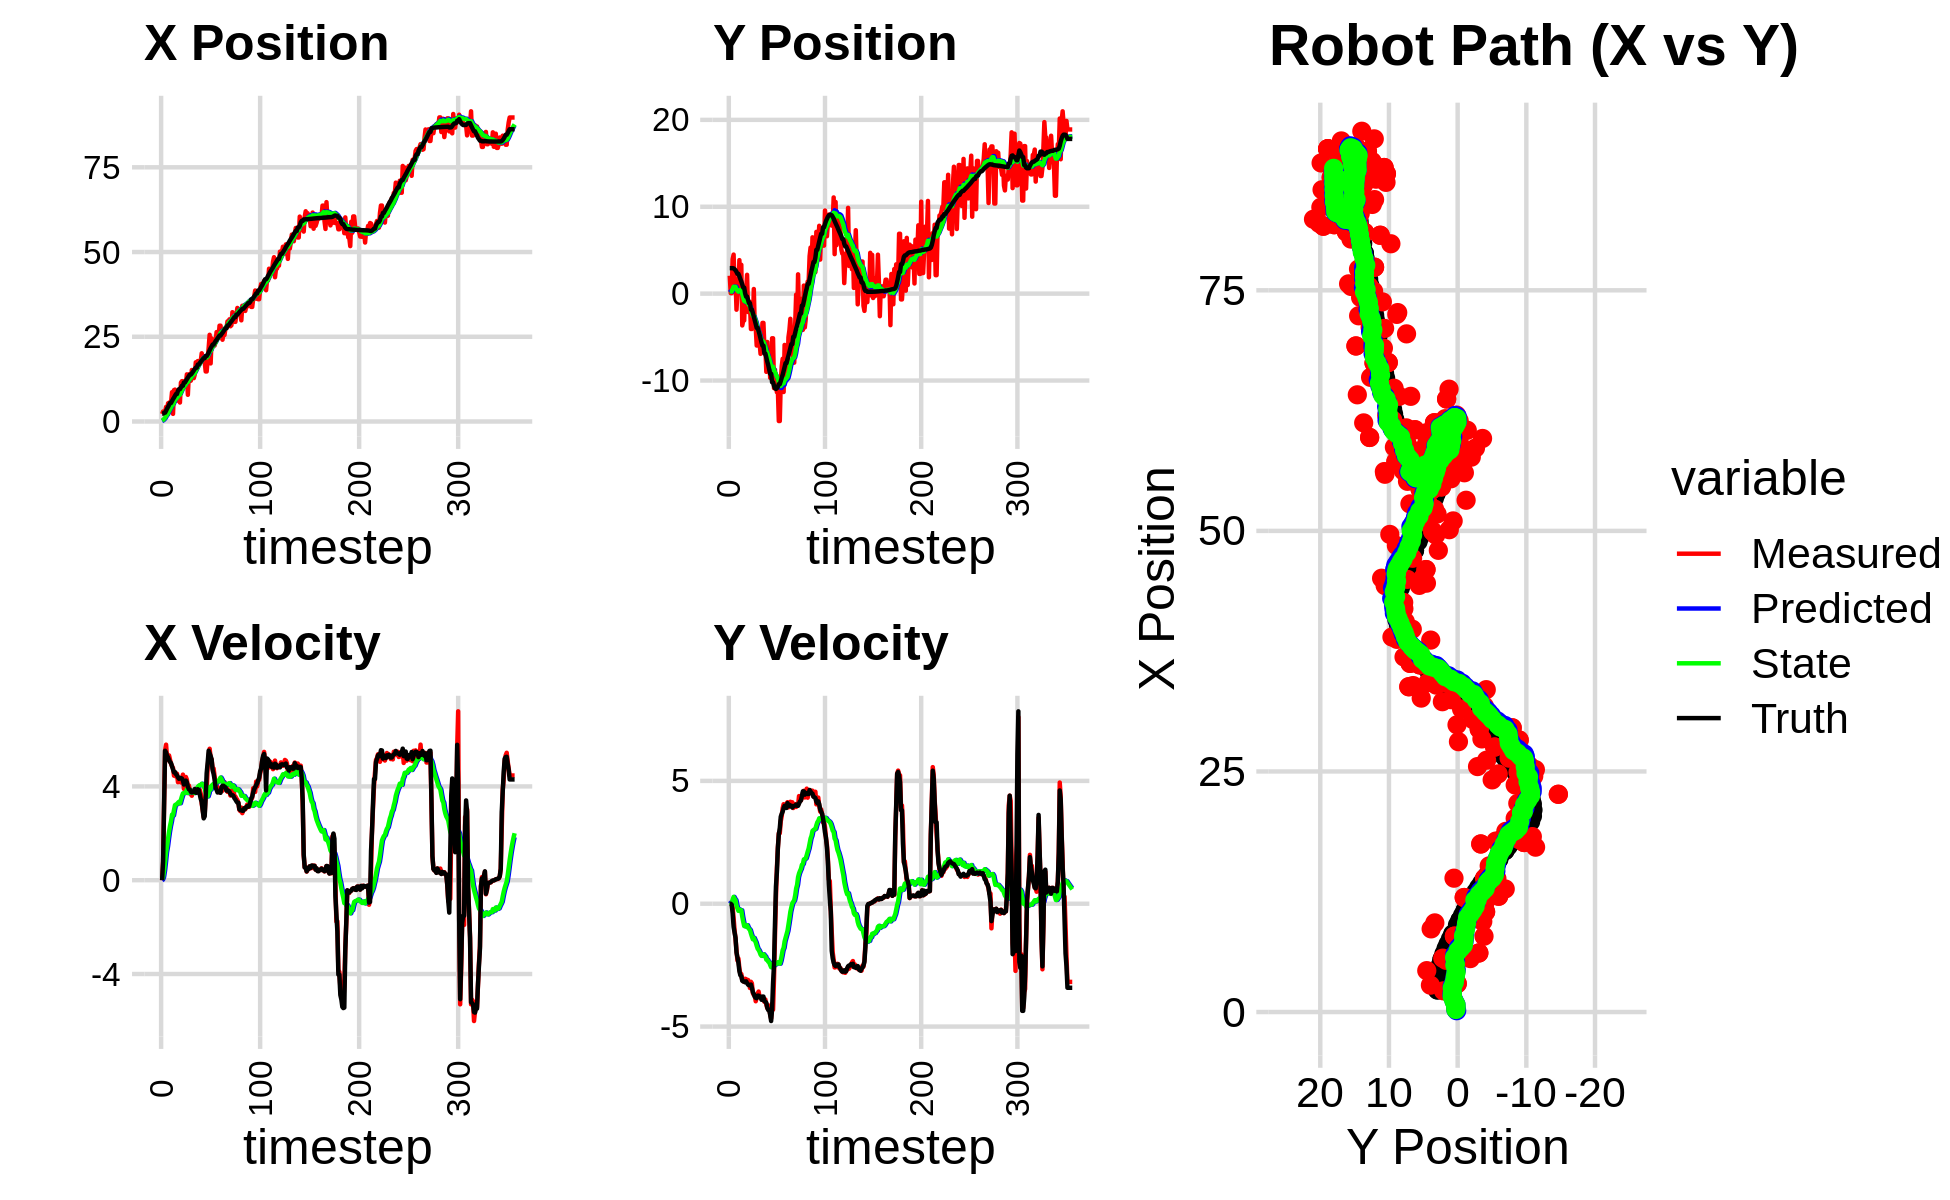

Source data for this figure (header and first rows):
2.201714419298775649e+00, 2.061445295227797736e+00, 0.000000000000000000e+00, -0.000000000000000000e+00, 0.000000000000000000e+00, 0.000000000000000000e+00, 0.000000000000000000e+00, 0.000000000000000000e+00, 1.374190495977971327e-01, 1.387661962765522616e-01, 0.000000000000000000e+00, 0.000000000000000000e+00, 2.282529354295534940e+00, 2.935764551419947299e+00, 0.000000000000000000e+00, 0.000000000000000000e+00, 0.000000000000000000e+00, 2.506038581486791372e-04
2.201714419298775649e+00, 2.061445295227797736e+00, 0.000000000000000000e+00, -0.000000000000000000e+00, 1.374190495977971327e-01, 1.387661962765522616e-01, 0.000000000000000000e+00, 0.000000000000000000e+00, 2.665196677177611995e-01, 2.668812984939931132e-01, 2.618198741024146958e-02, 4.421125845163899337e-02, 2.282529354295534940e+00, 2.935764551419947299e+00, 0.000000000000000000e+00, 0.000000000000000000e+00, 0.000000000000000000e+00, 2.506038581486791372e-04
2.950662434373323428e+00, 5.798541395792582154e-02, 8.019999689035520740e-01, -1.664275952894259049e-04, 2.691378664587853464e-01, 2.713024243391570223e-01, 2.618198741024146958e-02, 4.421125845163899337e-02, 4.620519567337990074e-01, 2.548949335151735052e-01, 1.377522626022821273e-01, 3.227085713496802288e-02, 2.316403866499900044e+00, 2.935760605937037138e+00, 8.000000000000000444e-01, 0.000000000000000000e+00, 8.000000119209289551e-01, 2.075157099170610309e-04
2.950662434373323428e+00, 5.798541395792582154e-02, 3.273999858934347973e+00, -6.794064147474929887e-04, 4.758271829940272091e-01, 2.581220192286702853e-01, 1.377522626022821273e-01, 3.227085713496802288e-02, 7.407351272926085972e-01, 2.423725354392023690e-01, 4.111430870540395688e-01, 2.161916963478330289e-02, 2.600129604293171859e+00, 2.933152949711353319e+00, 3.200000000000000178e+00, -4.000000000000000083e-02, 3.200000047683715820e+00, 2.075157099170610309e-04
2.792683199340227684e+00, 3.964839970918023759e+00, 5.534023442988191377e+00, -1.479122730330838520e-01, 7.818494359980125985e-01, 2.445344524026807076e-01, 4.111430870540395688e-01, 2.161916963478330289e-02, 1.108084626598706768e+00, 5.120607435074931990e-01, 7.927529732285858444e-01, 1.610019158445648579e-01, 2.600129604293171859e+00, 2.933152949711353319e+00, 5.519000000000000128e+00, -3.830000000000000071e-01, 5.532999992370605469e+00, 2.672143839299678802e-02
4.302338123332835274e+00, 4.495657874779887209e+00, 5.779225697305256482e+00, -5.873938345634758251e-01, 1.187359923921565308e+00, 5.281609350919497237e-01, 7.927529732285858444e-01, 1.610019158445648579e-01, 1.617945135875230367e+00, 7.948085586443284223e-01, 1.198219385018618688e+00, 2.784815044657126260e-01, 3.160222530792839546e+00, 2.902292324437599991e+00, 5.447000000000000064e+00, -9.419999999999999485e-01, 5.527999877929687500e+00, 1.012910082936286926e-01
2.220924020032990498e+00, 9.827987533916502372e-01, 5.225023021580068594e+00, -1.077664062213495422e+00, 1.737767074377092325e+00, 8.226567090908997182e-01, 1.198219385018618688e+00, 2.784815044657126260e-01, 1.941442949492530046e+00, 7.706956435889026347e-01, 1.440889801590810926e+00, 2.010853044278191060e-01, 3.788678646071390599e+00, 2.810799299671581153e+00, 5.291000000000000369e+00, -1.173000000000000043e+00, 5.419000148773193359e+00, 2.033984512090682983e-01
5.375009536850590131e+00, 1.670545501852050974e+00, 5.118723764877452176e+00, -1.419862271817100785e+00, 2.085531929651611271e+00, 7.908041740316845702e-01, 1.440889801590810926e+00, 2.010853044278191060e-01, 2.510942220611203091e+00, 7.836286483421524007e-01, 1.768504588634289831e+00, 1.482686391429359207e-01, 4.295285702185561050e+00, 2.691463513147764441e+00, 5.240000000000000213e+00, -1.383999999999999897e+00, 5.419000148773193359e+00, 2.705830931663513184e-01
5.552692950046422382e+00, -1.846107321051742023e+00, 5.320320463975630076e+00, -1.901760036979985857e+00, 2.687792679474632074e+00, 7.984555122564459539e-01, 1.768504588634289831e+00, 1.482686391429359207e-01, 3.081660711834218080e+00, 4.899523638898133360e-01, 2.066120191691303898e+00, -7.286625365465404514e-02, 4.887170315084761185e+00, 2.508073014737705719e+00, 5.126999999999999780e+00, -1.981999999999999984e+00, 5.390999794006347656e+00, 3.432982265949249268e-01
5.685899258335282092e+00, 1.752744446658284772e-01, 5.133504110812015853e+00, -2.309280980873353428e+00, 3.288272731003348603e+00, 4.826657385243479093e-01, 2.066120191691303898e+00, -7.286625365465404514e-02, 3.626763092685700407e+00, 3.541077043348849207e-01, 2.314224008354374362e+00, -1.924890551599049981e-01, 5.472348690225350865e+00, 2.277094437179523645e+00, 5.043000000000000149e+00, -2.188000000000000167e+00, 5.497000217437744141e+00, 4.227249920368194580e-01
5.685899258335282092e+00, 1.752744446658284772e-01, 4.963876554419094589e+00, -2.232974878578592559e+00, 3.858185493521137932e+00, 3.348587988188944098e-01, 2.314224008354374362e+00, -1.924890551599049981e-01, 4.132132418399240947e+00, 2.287959692447636972e-01, 2.513371817126501817e+00, -2.894046416097377783e-01, 5.472348690225350865e+00, 2.277094437179523645e+00, 4.991999999999999993e+00, -2.407000000000000028e+00, 5.541999816894531250e+00, 4.227249920368194580e-01
8.641693592554066328e+00, 3.859131527803361106e+00, 4.859061959256362861e+00, -2.633865092962828669e+00, 4.383469600111890685e+00, 1.998555050837899083e-01, 2.513371817126501817e+00, -2.894046416097377783e-01, 4.856314679696094316e+00, 3.953249323445149344e-01, 2.795275757497554192e+00, -2.317928364894780158e-01, 6.044778347392845141e+00, 1.996931386844325695e+00, 4.855999999999999872e+00, -2.738999999999999879e+00, 5.547999858856201172e+00, 4.967207610607147217e-01
2.249261379592282672e+00, 1.279240324018045216e+00, 4.784773578024963392e+00, -2.861217342380774742e+00, 5.135842255445849602e+00, 3.721456486955671550e-01, 2.795275757497554192e+00, -2.317928364894780158e-01, 4.970425156650516207e+00, 3.313908566172543702e-01, 2.761385385823523553e+00, -2.960639928957728984e-01, 6.601109981930767923e+00, 1.681307388154145821e+00, 4.724000000000000199e+00, -2.910000000000000142e+00, 5.547999858856201172e+00, 5.389357209205627441e-01
9.263336182296278309e+00, 3.322501256015581550e+00, 4.456191674012040416e+00, -2.859961813104967998e+00, 5.246563695232868696e+00, 3.017844573276770581e-01, 2.761385385823523553e+00, -2.960639928957728984e-01, 5.672722461090661916e+00, 4.408371077764498547e-01, 2.997183452125516734e+00, -2.665890323045254640e-01, 7.051946163213107965e+00, 1.403589560234269173e+00, 4.597000000000000419e+00, -2.950000000000000178e+00, 5.461999893188476562e+00, 5.705856084823608398e-01
9.409768105051796283e+00, -3.658540653296143752e+00, 4.569871776981278444e+00, -3.105140575845175110e+00, 5.972440806303213279e+00, 4.141782045459972972e-01, 2.997183452125516734e+00, -2.665890323045254640e-01, 6.342760585109504134e+00, -4.250858798042000952e-02, 3.201019999030895846e+00, -5.285891666815809575e-01, 7.581662655380354998e+00, 1.054922177109275161e+00, 4.613999999999999879e+00, -3.136000000000000121e+00, 5.578999996185302734e+00, 5.968216061592102051e-01
6.137097359188175894e+00, -3.085121677867121992e+00, 4.419963358278314658e+00, -3.097019719168073504e+00, 6.662862585012593541e+00, -9.536750464857809972e-02, 3.201019999030895846e+00, -5.285891666815809575e-01, 6.668397911118964849e+00, -4.490914693896497223e-01, 3.227731442670831008e+00, -7.314708300633681048e-01, 8.104377270272395961e+00, 6.938805121373636808e-01, 4.522000000000000242e+00, -3.165000000000000036e+00, 5.519999980926513672e+00, 6.111882328987121582e-01
6.137097359188175894e+00, -3.085121677867121992e+00, 4.541170632530464601e+00, -3.181948323330018980e+00, 6.991171055386048216e+00, -5.222385523959864884e-01, 3.227731442670831008e+00, -7.314708300633681048e-01, 6.971164974709255446e+00, -8.337859170050636592e-01, 3.243937505923855547e+00, -9.083595844577494471e-01, 8.104377270272395961e+00, 6.938805121373636808e-01, 4.474999999999999645e+00, -3.161000000000000032e+00, 5.479000091552734375e+00, 6.111882328987121582e-01
7.886866331181862755e+00, 4.710739393860801094e-01, 4.179300848531530832e+00, -3.053591597061691143e+00, 7.295558725301640735e+00, -9.246218754508386262e-01, 3.243937505923855547e+00, -9.083595844577494471e-01, 7.386950081538498303e+00, -8.948721621722792730e-01, 3.302631413544057537e+00, -9.201940193209935392e-01, 9.038531780676214211e+00, 2.642293140069596966e-02, 4.392000000000000348e+00, -3.197000000000000064e+00, 5.432000160217285156e+00, 6.309993863105773926e-01
7.886866331181862755e+00, 4.710739393860801094e-01, 4.201101643175330302e+00, -3.069520271676481116e+00, 7.717213222892904234e+00, -9.868915641043786158e-01, 3.302631413544057537e+00, -9.201940193209935392e-01, 7.769468893731331427e+00, -9.507906128270142698e-01, 3.342465478989281369e+00, -9.282306784803375788e-01, 9.537089824687290829e+00, -3.376758565184644345e-01, 4.325000000000000178e+00, -3.157999999999999918e+00, 5.355000019073486328e+00, 6.301075220108032227e-01
5.599900007392159651e+00, 2.167071295995391278e+00, 4.350887173671361907e+00, -3.173012490842016753e+00, 8.103715441630258809e+00, -1.043613680675048005e+00, 3.342465478989281369e+00, -9.282306784803375788e-01, 7.923880542017594841e+00, -8.655013897993535377e-01, 3.280951464871915579e+00, -8.728386579677216428e-01, 9.537089824687290829e+00, -3.376758565184644345e-01, 4.365999999999999659e+00, -3.232000000000000206e+00, 5.432000160217285156e+00, 6.301075220108032227e-01
1.145737493084086367e+01, -2.114478754160047380e+00, 4.166286023603937849e+00, -3.103238236598058197e+00, 8.251975688504787243e+00, -9.527852555961257019e-01, 3.280951464871915579e+00, -8.728386579677216428e-01, 8.571333090847986114e+00, -1.132904612791242771e+00, 3.437255283848224874e+00, -9.760982253288151833e-01, 1.004399251952975014e+01, -7.107348904759031027e-01, 4.355000000000000426e+00, -3.294000000000000039e+00, 5.460000038146972656e+00, 6.401938796043395996e-01
1.190347516542112061e+01, -9.580313435144421907e-01, 4.201180129829751309e+00, -3.201501241885988946e+00, 8.915058619232809178e+00, -1.230514435324124189e+00, 3.437255283848224874e+00, -9.760982253288151833e-01, 9.209942114077312780e+00, -1.291206827478786456e+00, 3.579676843292634025e+00, -1.025348643003757942e+00, 1.054353094138909519e+01, -1.086783217166359616e+00, 4.336000000000000298e+00, -3.318000000000000060e+00, 5.460000038146972656e+00, 6.511673927307128906e-01
1.190347516542112061e+01, -9.580313435144421907e-01, 4.501832374449831420e+00, -3.430612706946165158e+00, 9.567909798406576627e+00, -1.393741691779162295e+00, 3.579676843292634025e+00, -1.025348643003757942e+00, 9.811188975438396298e+00, -1.446517632151065103e+00, 3.701535536976837459e+00, -1.072023508894395460e+00, 1.054353094138909519e+01, -1.086783217166359616e+00, 4.248999999999999666e+00, -3.299999999999999822e+00, 5.380000114440917969e+00, 6.511673927307128906e-01
1.041414475482764068e+01, -4.068997429042954472e+00, 3.897308467492360595e+00, -3.176754551688452555e+00, 1.018134252913607973e+01, -1.553719983040504626e+00, 3.701535536976837459e+00, -1.072023508894395460e+00, 1.020971355138910575e+01, -1.835804171996664236e+00, 3.717182172774437188e+00, -1.213170685988112618e+00, 1.150839948721702122e+01, -1.843995378715130862e+00, 4.080000000000000071e+00, -3.290000000000000036e+00, 5.241000175476074219e+00, 6.838896870613098145e-01
1.041414475482764068e+01, -4.068997429042954472e+00, 3.974045432179460047e+00, -3.239304001875892070e+00, 1.058143176866654933e+01, -1.957121240595475431e+00, 3.717182172774437188e+00, -1.213170685988112618e+00, 1.057690680866378585e+01, -2.202067662052926700e+00, 3.719594895860918182e+00, -1.336229093686894132e+00, 1.150839948721702122e+01, -1.843995378715130862e+00, 4.145999999999999908e+00, -3.418000000000000149e+00, 5.373000144958496094e+00, 6.911929249763488770e-01
1.121962338731186293e+01, -3.939151332837087960e+00, 4.401787095730358423e+00, -3.641790399691526847e+00, 1.094886629824987700e+01, -2.335690571421616291e+00, 3.719594895860918182e+00, -1.336229093686894132e+00, 1.099974164792026521e+01, -2.547899316585086726e+00, 3.752975480820367693e+00, -1.446834833206966264e+00, 1.198506689092025823e+01, -2.235393809182933289e+00, 4.246000000000000441e+00, -3.589999999999999858e+00, 5.559999942779541016e+00, 6.911929249763488770e-01
1.391031861340458065e+01, 5.315505990604709741e-01, 4.287860811332782518e+00, -3.714455149980822934e+00, 1.137503919600230162e+01, -2.692582799905783197e+00, 3.752975480820367693e+00, -1.446834833206966264e+00, 1.161937977044200032e+01, -2.509886440757186588e+00, 3.866641231230319775e+00, -1.391290695058043481e+00, 1.246667242075538518e+01, -2.639339254454778683e+00, 4.176000000000000156e+00, -3.670999999999999819e+00, 5.559999942779541016e+00, 7.138654589653015137e-01
7.877689361511647448e+00, -3.838577435589390241e+00, 3.968729826491872448e+00, -3.745401200080532345e+00, 1.200604389356503177e+01, -2.649015510262990869e+00, 3.866641231230319775e+00, -1.391290695058043481e+00, 1.164672769479663295e+01, -2.827070191026936463e+00, 3.714821695674608293e+00, -1.486149864783072427e+00, 1.293858861928861614e+01, -3.064117238994432668e+00, 3.979999999999999982e+00, -3.786999999999999922e+00, 5.493999958038330078e+00, 7.564556598663330078e-01
1.390471792243686977e+01, -3.911728249340181485e+00, 4.040594644535510760e+00, -3.969192777816033857e+00, 1.201820986436409378e+01, -2.975685177505243750e+00, 3.714821695674608293e+00, -1.486149864783072427e+00, 1.219690154277980554e+01, -3.136673866601552785e+00, 3.796395829883363326e+00, -1.574362362297226703e+00, 1.338977766091887389e+01, -3.497769163265974424e+00, 3.878000000000000114e+00, -3.830999999999999961e+00, 5.451000213623046875e+00, 7.764840722084045410e-01
1.203517103201079053e+01, -5.971556948617276817e+00, 3.848416091884310219e+00, -3.827907691394793144e+00, 1.257654112576814143e+01, -3.294110102831275366e+00, 3.796395829883363326e+00, -1.574362362297226703e+00, 1.253097449685488129e+01, -3.587150022182229669e+00, 3.777877853301550903e+00, -1.713892621094731394e+00, 1.383399534220976790e+01, -3.937997626531607231e+00, 3.863999999999999879e+00, -3.843999999999999861e+00, 5.451000213623046875e+00, 7.827265262603759766e-01
1.203517103201079053e+01, -5.971556948617276817e+00, 3.674712792928200411e+00, -3.655130065945987994e+00, 1.290876228218503563e+01, -3.758539284291702920e+00, 3.777877853301550903e+00, -1.713892621094731394e+00, 1.282797669412657804e+01, -4.002574778866431870e+00, 3.741880674705494680e+00, -1.829933467148602722e+00, 1.383399534220976790e+01, -3.937997626531607231e+00, 3.765000000000000124e+00, -3.741999999999999993e+00, 5.308000087738037109e+00, 7.827265262603759766e-01
1.518861544170577460e+01, -4.596210436139679167e+00, 3.601123837741975642e+00, -3.574546391528376166e+00, 1.320216476159712826e+01, -4.185568125581291987e+00, 3.741880674705494680e+00, -1.829933467148602722e+00, 1.337119761944950547e+01, -4.277056458186306642e+00, 3.811202838464169851e+00, -1.881934847801694621e+00, 1.419589185715174651e+01, -4.297508048162615779e+00, 3.745000000000000107e+00, -3.741999999999999993e+00, 5.294000148773193359e+00, 7.816943526268005371e-01
1.283030295383993646e+01, -5.626694487500563113e+00, 3.789946520646634287e+00, -3.795892476447604746e+00, 1.375231790329592307e+01, -4.465249942966476482e+00, 3.811202838464169851e+00, -1.881934847801694621e+00, 1.367053084847631617e+01, -4.622302539296954116e+00, 3.776238266757907969e+00, -1.961500817699358024e+00, 1.462618780170469002e+01, -4.725673960257974038e+00, 3.757000000000000117e+00, -3.778999999999999915e+00, 5.328999996185302734e+00, 7.861819863319396973e-01
1.278862261826266966e+01, -6.927300022035908000e+00, 3.783422818755755479e+00, -3.802394784426166741e+00, 1.404815467515210692e+01, -4.818452621066890096e+00, 3.776238266757907969e+00, -1.961500817699358024e+00, 1.393786760752051812e+01, -5.048642408420361605e+00, 3.729734252646886183e+00, -2.069413367345401600e+00, 1.507232046171174211e+01, -5.173641012697827612e+00, 3.757000000000000117e+00, -3.778999999999999915e+00, 5.328999996185302734e+00, 7.878991365432739258e-01
1.386549079470932000e+01, -5.715581411459218053e+00, 3.834803090155225025e+00, -3.838718867414737890e+00, 1.431084103278520736e+01, -5.255583745154901898e+00, 3.729734252646886183e+00, -2.069413367345401600e+00, 1.427581512431487809e+01, -5.350607938001942898e+00, 3.716663977706675226e+00, -2.122287693628054139e+00, 1.551205968885903808e+01, -5.614044950960038527e+00, 3.891000000000000014e+00, -3.907999999999999918e+00, 5.514999866485595703e+00, 7.859084606170654297e-01
1.746584451223019130e+01, -3.368201063793166306e+00, 3.867021976444874998e+00, -3.909621827084960977e+00, 1.464748152208554544e+01, -5.562836707364748001e+00, 3.716663977706675226e+00, -2.122287693628054139e+00, 1.490054326664206918e+01, -5.445470378531640065e+00, 3.825898847138142322e+00, -2.090528691034571285e+00, 1.588487386699644510e+01, -5.988688276822467849e+00, 3.732000000000000206e+00, -3.778999999999999915e+00, 5.310999870300292969e+00, 7.908760309219360352e-01
1.746584451223019130e+01, -3.368201063793166306e+00, 3.854676570095429078e+00, -3.921794275211807790e+00, 1.528313315135588368e+01, -5.654523247635097505e+00, 3.825898847138142322e+00, -2.090528691034571285e+00, 1.547569358934984507e+01, -5.531181914214017503e+00, 3.907556087994767946e+00, -2.056837247817841163e+00, 1.588487386699644510e+01, -5.988688276822467849e+00, 3.732000000000000206e+00, -3.778999999999999915e+00, 5.310999870300292969e+00, 7.940288186073303223e-01
1.782408428204513839e+01, -6.141403542364673562e+00, 3.912424098229485114e+00, -3.991223019500880653e+00, 1.586644919814932209e+01, -5.736865638995801930e+00, 3.907556087994767946e+00, -2.056837247817841163e+00, 1.603831133584020563e+01, -5.831858715823765138e+00, 3.980049819936553046e+00, -2.110546666983322162e+00, 1.677463674545479577e+01, -6.892748640129328308e+00, 3.879000000000000004e+00, -3.959000000000000075e+00, 5.543000221252441406e+00, 7.953677773475646973e-01
1.782408428204513839e+01, -6.141403542364673562e+00, 3.820020858587180435e+00, -3.896958714845432326e+00, 1.643631631783386027e+01, -6.042913382522097088e+00, 3.980049819936553046e+00, -2.110546666983322162e+00, 1.655184445758009559e+01, -6.108424130766538340e+00, 4.026089646073994111e+00, -2.151241772194010693e+00, 1.677463674545479577e+01, -6.892748640129328308e+00, 3.850000000000000089e+00, -3.987999999999999989e+00, 5.543000221252441406e+00, 7.953677773475646973e-01
1.790749764441967784e+01, -8.995552586131470463e+00, 3.856319811671099718e+00, -4.108774158993326431e+00, 1.695445342218749474e+01, -6.323548307985939587e+00, 4.026089646073994111e+00, -2.151241772194010693e+00, 1.703148285733276879e+01, -6.599635872827066763e+00, 4.055744529253740183e+00, -2.276289874654017442e+00, 1.721594953560957819e+01, -7.349265860719711441e+00, 3.661000000000000032e+00, -4.030999999999999694e+00, 5.445000171661376953e+00, 8.170826435089111328e-01
1.776591509626623733e+01, -5.562348411600690490e+00, 3.687919225821509439e+00, -4.249985782617770269e+00, 1.743705731025814387e+01, -6.827264860292468818e+00, 4.055744529253740183e+00, -2.276289874654017442e+00, 1.745176696759077473e+01, -6.789724134558556834e+00, 4.055936444693130305e+00, -2.277795836998081747e+00, 1.764264822067247351e+01, -7.817048833860177126e+00, 3.466000000000000192e+00, -4.230000000000000426e+00, 5.468999862670898438e+00, 8.560881018638610840e-01
2.012417888647471642e+01, -8.378570052231296472e+00, 3.258693386065459219e+00, -4.134079434775668638e+00, 1.785736061206008785e+01, -7.017503718258365275e+00, 4.055936444693130305e+00, -2.277795836998081747e+00, 1.802545315379681412e+01, -7.185242082476315240e+00, 4.113647780688803657e+00, -2.358990378138586141e+00, 1.798282575622395996e+01, -8.223920630478108507e+00, 3.342999999999999972e+00, -4.328000000000000291e+00, 5.427999973297119141e+00, 9.032604098320007324e-01
1.877681532521409480e+01, -7.014633701636789453e+00, 2.998339946825454128e+00, -4.270536369883490835e+00, 1.843681793186569351e+01, -7.421141120290173809e+00, 4.113647780688803657e+00, -2.358990378138586141e+00, 1.842385738095155645e+01, -7.449746645198054296e+00, 4.090024035969712202e+00, -2.385926320175883131e+00, 1.835817098672693604e+01, -8.724203871432283819e+00, 2.968999999999999861e+00, -4.317999999999999616e+00, 5.239999771118164062e+00, 9.586629271507263184e-01
1.761450219186373900e+01, -9.680211173155582216e+00, 2.697964997483184302e+00, -4.487391392726482131e+00, 1.883285978454852838e+01, -7.688339277215642475e+00, 4.090024035969712202e+00, -2.385926320175883131e+00, 1.867275754747200978e+01, -7.913627513333269192e+00, 4.000034770819592467e+00, -2.491462545893027070e+00, 1.869190740631225722e+01, -9.227838324564460848e+00, 2.637000000000000011e+00, -4.527999999999999581e+00, 5.239999771118164062e+00, 1.029471158981323242e+00
1.761450219186373900e+01, -9.680211173155582216e+00, 2.806687402984671120e+00, -4.668223978434233423e+00, 1.907276102455396938e+01, -8.162773767922571366e+00, 4.000034770819592467e+00, -2.491462545893027070e+00, 1.889927802433630788e+01, -8.352517652197249731e+00, 3.907674426035486537e+00, -2.583584188627688238e+00, 1.869190740631225722e+01, -9.227838324564460848e+00, 2.721999999999999975e+00, -4.774000000000000021e+00, 5.495999813079833984e+00, 1.029471158981323242e+00
1.476084518430179138e+01, -5.134734438790420796e+00, 3.640846351021401972e+00, -4.072911107466403280e+00, 1.929004546693985489e+01, -8.610876071060019399e+00, 3.907674426035486537e+00, -2.583584188627688238e+00, 1.888300993535582606e+01, -8.381905942642035257e+00, 3.732258804307543087e+00, -2.506236638954339568e+00, 1.931275892300808295e+01, -1.019963054583307560e+01, 3.549999999999999822e+00, -4.301000000000000156e+00, 5.577000141143798828e+00, 8.413519263267517090e-01
1.476084518430179138e+01, -5.134734438790420796e+00, 3.854778636970669137e+00, -4.312231062136835824e+00, 1.925623581578658161e+01, -8.632529606537469036e+00, 3.732258804307543087e+00, -2.506236638954339568e+00, 1.886709333741999828e+01, -8.411913973592994864e+00, 3.570724960829410488e+00, -2.434810340216995606e+00, 1.931275892300808295e+01, -1.019963054583307560e+01, 4.567000000000000171e+00, -3.221000000000000085e+00, 5.589000225067138672e+00, 8.413519263267517090e-01
1.823160219239140645e+01, -1.087318365438936496e+01, 4.792913416108643077e+00, -3.031208014794113392e+00, 1.922416583350294061e+01, -8.655395007614695047e+00, 3.570724960829410488e+00, -2.434810340216995606e+00, 1.918399329761211547e+01, -8.850294412560907986e+00, 3.573744575407583834e+00, -2.515788015781322606e+00, 1.978580236490240551e+01, -1.062307052511266292e+01, 5.008000000000000007e+00, -2.482000000000000206e+00, 5.589000225067138672e+00, 5.639282464981079102e-01
2.169162559511690347e+01, -8.758694456151728147e+00, 5.292576288550057129e+00, -1.341728976523441919e+00, 1.954136775515287283e+01, -9.101873214139040158e+00, 3.573744575407583834e+00, -2.515788015781322606e+00, 1.979550793439238632e+01, -9.037581475735805725e+00, 3.708504414815819494e+00, -2.481105149941404076e+00, 2.036635923421524552e+01, -1.089127616770917406e+01, 5.522000000000000242e+00, -8.129999999999999449e-01, 5.581999778747558594e+00, 2.482808679342269897e-01
2.558462095257108615e+01, -1.045147930197077812e+01, 5.604943717350054477e+00, 2.381332050970343117e-01, 2.016635837587396907e+01, -9.285691990729945999e+00, 3.708504414815819494e+00, -2.481105149941404076e+00, 2.071354525414601255e+01, -9.292428429384722577e+00, 3.969260044963806688e+00, -2.461518675698125325e+00, 2.099715566628049856e+01, -1.096952609821030045e+01, 5.405999999999999694e+00, 6.979999999999999538e-01, 5.451000213623046875e+00, -4.246074333786964417e-02
1.713280963925578604e+01, -1.134746776626212572e+01, 5.238289887983420989e+00, 1.460193565370357272e+00, 2.111047125864239149e+01, -9.538580296954535243e+00, 3.969260044963806688e+00, -2.461518675698125325e+00, 2.081059968144961303e+01, -9.558492557911099752e+00, 3.863945170138334273e+00, -2.437256133085019094e+00, 2.161791944520916076e+01, -1.087948684608302941e+01, 5.296999999999999709e+00, 1.288999999999999924e+00, 5.451000213623046875e+00, -2.718527913093566895e-01
2.450974774355115215e+01, -1.107686995110840833e+01, 5.149397853447292839e+00, 2.263697582918800411e+00, 2.119699419846344668e+01, -9.802218171219601928e+00, 3.863945170138334273e+00, -2.437256133085019094e+00, 2.153633858533169132e+01, -9.755315672192134357e+00, 4.027419243052076325e+00, -2.380604588764252849e+00, 2.212381315297015405e+01, -1.070481948688126828e+01, 5.150999999999999801e+00, 2.265000000000000124e+00, 5.626999855041503906e+00, -4.141753315925598145e-01
2.262948717615881478e+01, -1.465973691766677689e+01, 4.764212840011748717e+00, 2.870212146519579566e+00, 2.193908050963689860e+01, -9.993376131068560042e+00, 4.027419243052076325e+00, -2.380604588764252849e+00, 2.202773562281543818e+01, -1.019810723435956312e+01, 4.076652884313713088e+00, -2.417495816357215332e+00, 2.268977499027600331e+01, -1.041722564550583385e+01, 4.693999999999999950e+00, 2.827999999999999847e+00, 5.480000019073486328e+00, -5.422208905220031738e-01
2.262948717615881478e+01, -1.465973691766677689e+01, 4.762499834723501912e+00, 2.869180142125467459e+00, 2.243540091124680913e+01, -1.043985681599528448e+01, 4.076652884313713088e+00, -2.417495816357215332e+00, 2.247863208212135433e+01, -1.060810995009938829e+01, 4.105975907163116112e+00, -2.439874388371518155e+00, 2.268977499027600331e+01, -1.041722564550583385e+01, 4.533000000000000362e+00, 3.077999999999999847e+00, 5.480000019073486328e+00, -5.422208905220031738e-01
2.239581096240236846e+01, -1.031080787081799599e+01, 4.432775561934588104e+00, 3.351231355512541477e+00, 2.288922967283766496e+01, -1.085209738893654041e+01, 4.105975907163116112e+00, -2.439874388371518155e+00, 2.285851056596195363e+01, -1.062729257832999963e+01, 4.098392472986621016e+00, -2.305111706887521983e+00, 2.321483564427437329e+01, -1.006769733316453497e+01, 4.294999999999999929e+00, 3.540000000000000036e+00, 5.565999984741210938e+00, -6.473376750946044922e-01
2.359180333488383852e+01, -8.377846525201405825e+00, 4.042819413762920533e+00, 3.561762949863896743e+00, 2.326834981326061680e+01, -1.085780374901875156e+01, 4.098392472986621016e+00, -2.305111706887521983e+00, 2.329455469936803524e+01, -1.047713235290677858e+01, 4.108494523114090136e+00, -2.109090758586785963e+00, 2.370480775879144275e+01, -9.670556830103100410e+00, 3.942000000000000171e+00, 3.657000000000000028e+00, 5.376999855041503906e+00, -7.222235798835754395e-01
2.637931704554176093e+01, -7.494551347149406517e+00, 4.059647364420765570e+00, 3.887788854245438408e+00, 2.370540415167944559e+01, -1.068804142876545704e+01, 4.108494523114090136e+00, -2.109090758586785963e+00, 2.393773203774939162e+01, -1.024687694771808566e+01, 4.205280829894396888e+00, -1.888500818760947997e+00, 2.408321523673127373e+01, -9.325275229039988290e+00, 3.854999999999999982e+00, 3.748000000000000220e+00, 5.376999855041503906e+00, -7.637771368026733398e-01
2.519201588645594825e+01, -1.131864242397664455e+01, 3.915563625904893374e+00, 4.050964763389845125e+00, 2.435826012073883007e+01, -1.043572702959418130e+01, 4.205280829894396888e+00, -1.888500818760947997e+00, 2.442020582071249635e+01, -1.031931977007374357e+01, 4.226582825420059031e+00, -1.794764629756446350e+00, 2.452177190817710795e+01, -8.889538573194259996e+00, 3.740000000000000213e+00, 3.894000000000000128e+00, 5.399000167846679688e+00, -8.023927807807922363e-01
2.474347095222210058e+01, -5.903142260718951206e+00, 3.783046188763396156e+00, 3.996444437317123288e+00, 2.484286410325450234e+01, -1.049879623304938825e+01, 4.226582825420059031e+00, -1.794764629756446350e+00, 2.481719895458965297e+01, -9.953229699205772718e+00, 4.208583640673788651e+00, -1.535291482028296572e+00, 2.494366979647263705e+01, -8.447881506080502589e+00, 3.771999999999999797e+00, 3.987000000000000099e+00, 5.487999916076660156e+00, -8.128221631050109863e-01
2.827142334035679028e+01, -8.953182028335774589e+00, 3.741776388156420108e+00, 3.923925676721809808e+00, 2.523805731865703095e+01, -1.010675884740860297e+01, 4.208583640673788651e+00, -1.535291482028296572e+00, 2.548588074678947635e+01, -9.844247443597595293e+00, 4.305071913134905337e+00, -1.388654290464547136e+00, 2.537324857726711258e+01, -7.994724082231463136e+00, 3.778000000000000025e+00, 3.979999999999999982e+00, 5.487999916076660156e+00, -8.091552853584289551e-01
2.827142334035679028e+01, -8.953182028335774589e+00, 3.875657897196421064e+00, 4.064324523810360468e+00, 2.591638793810296804e+01, -9.983112872644049673e+00, 4.305071913134905337e+00, -1.388654290464547136e+00, 2.610622991093426037e+01, -9.730635817930703979e+00, 4.377815975495093603e+00, -1.245980724350358448e+00, 2.537324857726711258e+01, -7.994724082231463136e+00, 3.725999999999999979e+00, 3.899000000000000021e+00, 5.393000125885009766e+00, -8.091552853584289551e-01
... 297 more rows
